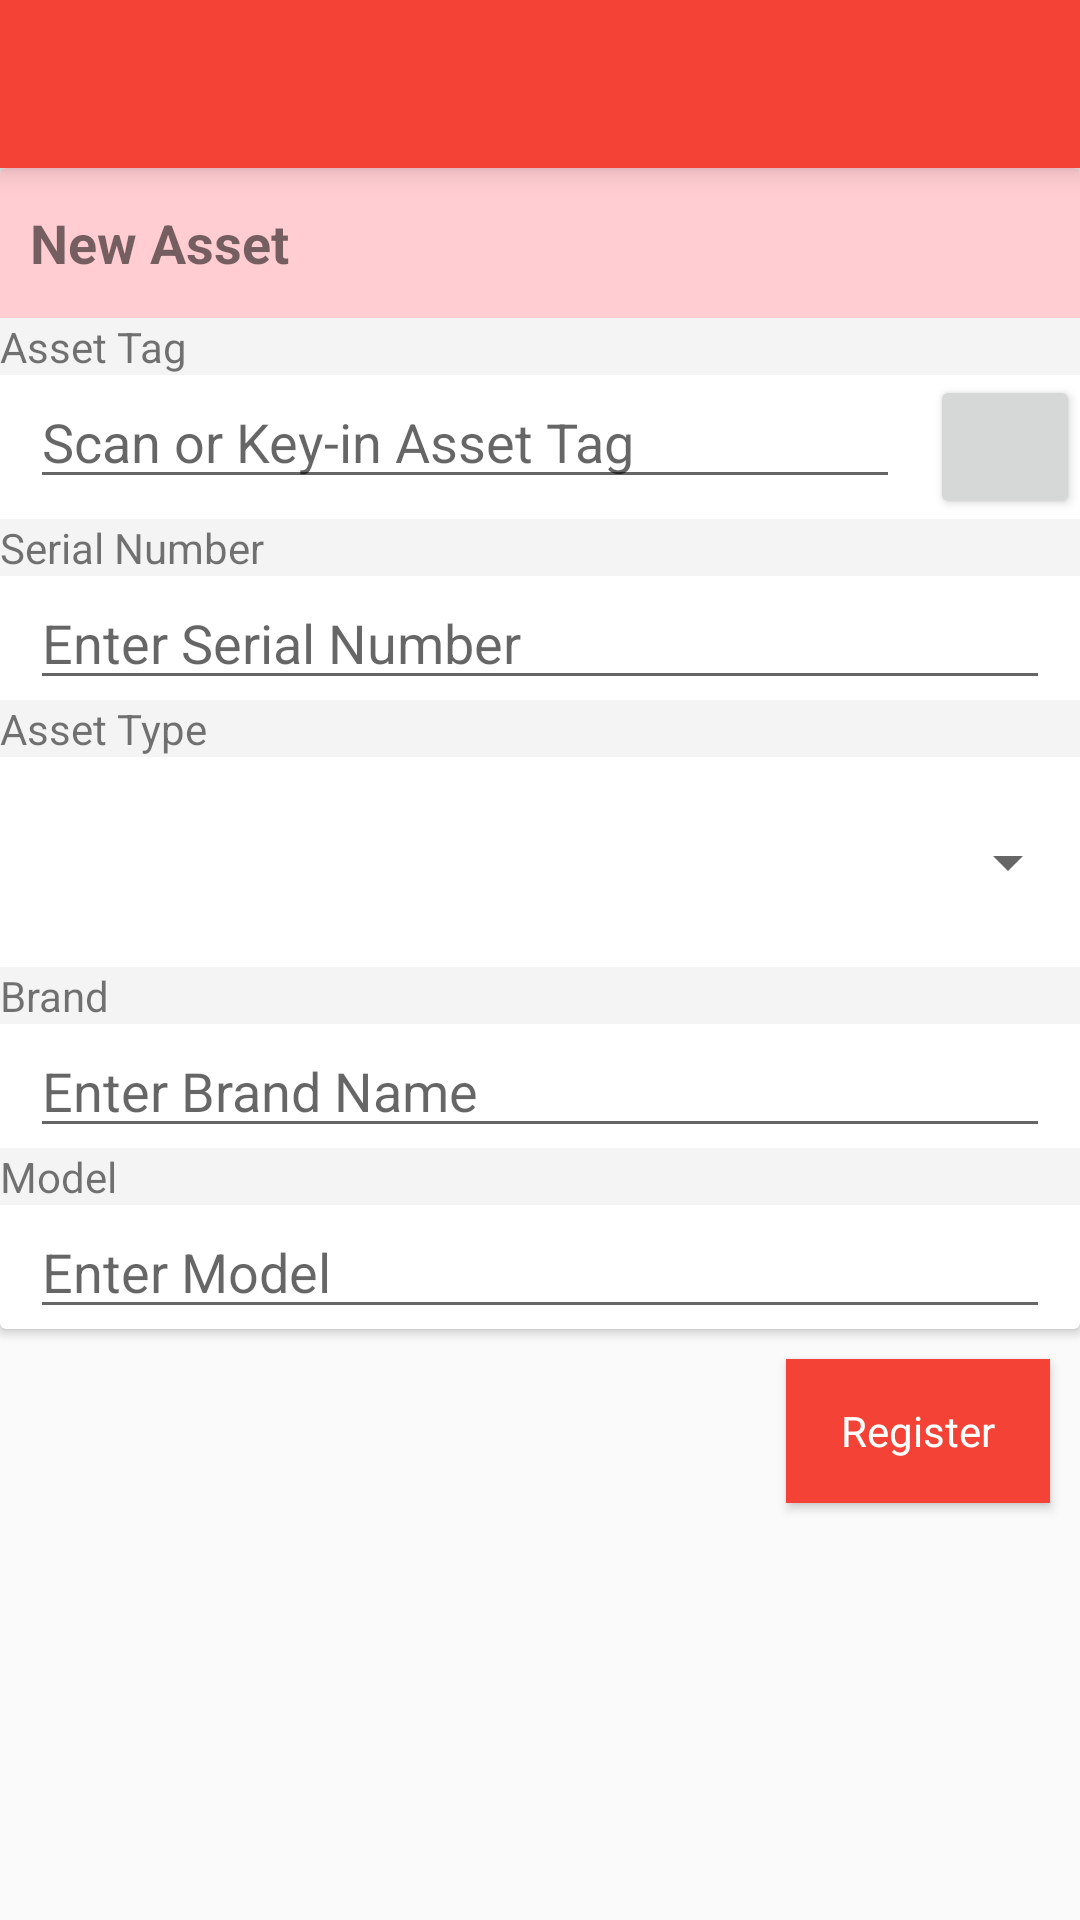

Reconstruct the res/layout file that produces this screen, plus the resources it refers to.
<!-- AndroidManifest.xml: application theme AppTheme -->
<!-- res/layout/activity_asset_registration.xml -->
<LinearLayout xmlns:android="http://schemas.android.com/apk/res/android"
    xmlns:tools="http://schemas.android.com/tools"
    android:layout_width="match_parent"
    android:layout_height="match_parent"
    android:orientation="vertical"
    tools:context="com.weserv.example.assetracker.UI.AssetAssignmentActivity">



    <include
        android:id="@+id/app_bar"
        layout="@layout/app_bar"
        android:layout_width="match_parent"
        android:layout_height="wrap_content" />



    <android.support.v7.widget.CardView
        android:id="@+id/cv_assetregfrm_recipient"
        android:layout_width="match_parent"
        android:layout_height="wrap_content"
        android:paddingLeft="@dimen/button_left_right_padding"
        android:paddingRight="@dimen/button_left_right_padding">

        <LinearLayout
            android:layout_width="match_parent"
            android:layout_height="match_parent"
            android:orientation="vertical">

            <TextView
                android:layout_width="match_parent"
                android:layout_height="50dp"
                android:gravity="center_vertical"
                android:textSize="@dimen/abc_text_size_medium_material"
                android:text="New Asset"
                android:textStyle="bold"
                android:paddingLeft="10dp"
                android:background="@color/primary_light"/>

            <RelativeLayout
                android:layout_width="match_parent"
                android:layout_height="wrap_content">

                <TextView
                    android:id="@+id/label_registration_assettag"
                    android:layout_width="match_parent"
                    android:layout_height="wrap_content"
                    android:background="@color/light_gray"
                    android:textSize="@dimen/abc_text_size_small_material"
                    android:text="Asset Tag" />

                <Button
                    android:id="@+id/button_reg_scan"
                    android:layout_width="50dp"
                    android:layout_height="wrap_content"
                    android:drawableLeft="@drawable/icon_scan_black"
                    android:layout_below="@id/label_registration_assettag"
                    android:layout_alignParentRight="true"
                    />

                <EditText
                    android:id="@+id/text_asset_reg_asset_tag"
                    android:layout_width="0dp"
                    android:layout_height="wrap_content"
                    android:layout_marginLeft="@dimen/text_view_instruction_margin"
                    android:layout_marginRight="@dimen/text_view_instruction_margin"
                    android:layout_below="@id/label_registration_assettag"
                    android:layout_alignParentLeft="true"
                    android:layout_toLeftOf="@id/button_reg_scan"
                    android:hint="Scan or Key-in Asset Tag"
                    android:singleLine="true" />

            </RelativeLayout>

            <TextView
                android:layout_width="match_parent"
                android:layout_height="wrap_content"
                android:background="@color/light_gray"
                android:textSize="@dimen/abc_text_size_small_material"
                android:text="Serial Number" />

            <EditText
                android:id="@+id/text_asset_reg_serial"
                android:layout_width="fill_parent"
                android:layout_height="wrap_content"
                android:hint="Enter Serial Number"
                android:layout_marginLeft="@dimen/text_view_instruction_margin"
                android:layout_marginRight="@dimen/text_view_instruction_margin"
                android:singleLine="true" />

            <TextView
                android:layout_width="match_parent"
                android:layout_height="wrap_content"
                android:background="@color/light_gray"
                android:textSize="@dimen/abc_text_size_small_material"
                android:text="Asset Type" />

            <Spinner
                android:id="@+id/spinner_reg_assettype"
                android:layout_width="match_parent"
                android:layout_height="70dp"/>

            <TextView
                android:layout_width="match_parent"
                android:layout_height="wrap_content"
                android:background="@color/light_gray"
                android:textSize="@dimen/abc_text_size_small_material"
                android:text="Brand" />

            <EditText
                android:id="@+id/text_asset_reg_brand"
                android:layout_width="fill_parent"
                android:layout_height="wrap_content"
                android:hint="Enter Brand Name"
                android:layout_marginLeft="@dimen/text_view_instruction_margin"
                android:layout_marginRight="@dimen/text_view_instruction_margin"
                android:singleLine="true" />

            <TextView
                android:layout_width="match_parent"
                android:layout_height="wrap_content"
                android:background="@color/light_gray"
                android:textSize="@dimen/abc_text_size_small_material"
                android:text="Model" />

            <EditText
                android:id="@+id/text_asset_reg_model"
                android:layout_width="fill_parent"
                android:layout_height="wrap_content"
                android:hint="Enter Model"
                android:layout_marginLeft="@dimen/text_view_instruction_margin"
                android:layout_marginRight="@dimen/text_view_instruction_margin"
                android:singleLine="true" />

        </LinearLayout>
   </android.support.v7.widget.CardView>

    <Button
        android:id="@+id/button_register_asset"
        style="@style/CustomRaisedButton"
        android:layout_margin="@dimen/button_margin"
        android:text="@string/btnRegister"
        android:layout_gravity="right"
        android:layout_centerHorizontal="true"
        android:layout_alignParentBottom="true"/>

</LinearLayout>
<!-- res/layout/app_bar.xml (included above) -->
<?xml version="1.0" encoding="utf-8"?>
<android.support.v7.widget.Toolbar xmlns:android="http://schemas.android.com/apk/res/android"
    android:layout_width="match_parent"
    android:layout_height="wrap_content"
    android:elevation="6dp"
    android:background="@color/primary"
    xmlns:app="http://schemas.android.com/apk/res-auto"
    app:theme="@style/ThemeOverlay.AppCompat.Dark"
    app:popupTheme="@style/Theme.AppCompat.Light">

</android.support.v7.widget.Toolbar>
<!-- resources referenced by this layout -->
<resources>
  <color name="light_gray">#F4F4F4</color>
  <color name="primary">#F44336</color>
  <color name="primary_light">#FFCDD2</color>
  <dimen name="button_left_right_padding">16dp</dimen>
  <dimen name="button_margin">10dp</dimen>
  <dimen name="text_view_instruction_margin">10dp</dimen>
  <string name="btnRegister">Register</string>
  <style name="CustomRaisedButton" parent="@android:style/Widget.Button">
          <item name="android:layout_height">48dp</item>
          <item name="android:layout_width">wrap_content</item>
          <item name="android:paddingLeft">16dp</item>
          <item name="android:paddingRight">16dp</item>
          <item name="android:background">@color/primary</item>
          <item name="android:textColor">@color/text_icons</item>
          <item name="android:textSize">14sp</item>
          <item name="android:radius">10dp</item>
      </style>
  <style name="AppTheme" parent="AppTheme.Base">
          
  
      </style>
  <color name="text_icons">#FFFFFF</color>
  <style name="AppTheme.Base" parent="Theme.AppCompat.Light.NoActionBar">
          <item name="colorPrimary">@color/primary</item>
          <item name="colorPrimaryDark">@color/primary_dark</item>
          <item name="colorAccent">@color/accent</item>
      </style>
  <color name="primary_dark">#D32F2F</color>
  <color name="accent">#F44336</color>
</resources>
